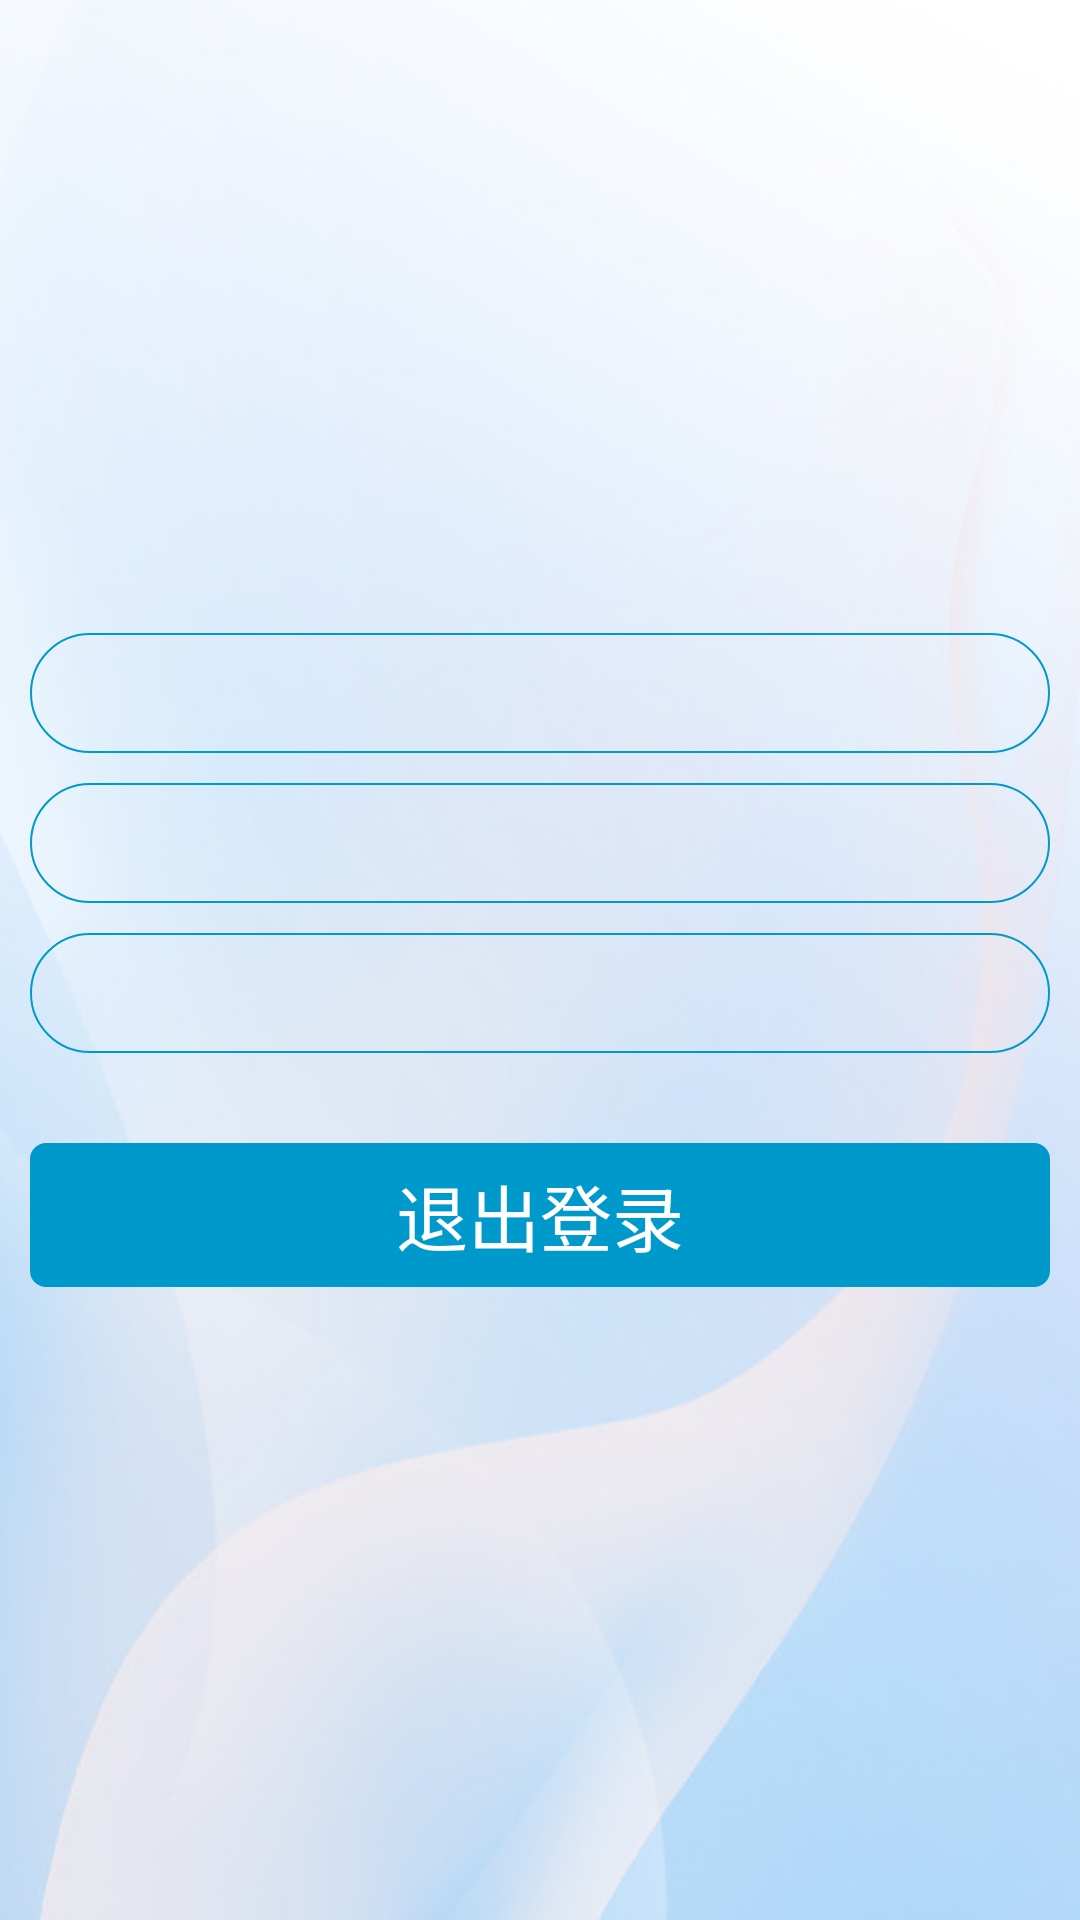

Android layout source for this screen:
<!-- AndroidManifest.xml: application theme AppTheme -->
<!-- res/layout/user_data.xml -->
<?xml version="1.0" encoding="utf-8"?>
<RelativeLayout xmlns:android="http://schemas.android.com/apk/res/android"
    xmlns:tools="http://schemas.android.com/tools"
    android:layout_width="match_parent"
    android:layout_height="match_parent"
    android:background="@drawable/user_data_bg">
    <LinearLayout
            android:layout_width="fill_parent"
            android:layout_height="fill_parent"
            android:gravity="center_vertical"
            android:orientation="vertical"
            android:padding="10.0dip" >
            <LinearLayout
                android:layout_width="fill_parent"
                android:layout_height="wrap_content"
                android:gravity="center"
                android:orientation="horizontal" >
                <RelativeLayout
                    android:layout_width="wrap_content"
                    android:layout_height="40.0dip" >
                    <EditText
                        android:id="@+id/userName"
                        android:layout_width="fill_parent"
                        android:layout_height="fill_parent"
                        android:background="@drawable/bk"
                        android:maxLength="20"
                        android:editable="false"
                        android:paddingLeft="10.0dip"
                        android:singleLine="true"
                        android:textSize="16.0dip" />
                </RelativeLayout>
            </LinearLayout>
            <LinearLayout
                android:layout_width="fill_parent"
                android:layout_height="wrap_content"
                android:layout_marginTop="10.0dip"
                android:gravity="center"
                android:orientation="horizontal" >
                <RelativeLayout
                    android:layout_width="wrap_content"
                    android:layout_height="40.0dip" >
                    <EditText
                        android:id="@+id/userId"
                        android:layout_width="fill_parent"
                        android:layout_height="fill_parent"
                        android:background="@drawable/bk"
                        android:maxLength="20"
                        android:paddingLeft="10.0dip"
                        android:editable="false"
                        android:paddingTop="10.0dip"
                        android:singleLine="true"
                        android:textSize="16.0dip" />
                </RelativeLayout>
            </LinearLayout>
            <LinearLayout
                android:layout_width="fill_parent"
                android:layout_height="wrap_content"
                android:layout_marginTop="10.0dip"
                android:gravity="center"
                android:orientation="horizontal" >
                <RelativeLayout
                    android:layout_width="wrap_content"
                    android:layout_height="40.0dip" >
                    <EditText
                        android:id="@+id/userIdentity"
                        android:layout_width="fill_parent"
                        android:layout_height="fill_parent"
                        android:background="@drawable/bk"
                        android:editable="false"
                        android:maxLength="20"
                        android:paddingLeft="10.0dip"
                        android:singleLine="true"
                        android:textSize="16.0dip" />
                </RelativeLayout>
            </LinearLayout>
            <LinearLayout
                android:id="@+id/collegeLinearLayout"
                android:layout_width="fill_parent"
                android:layout_height="wrap_content"
                android:layout_marginTop="10.0dip"
                android:gravity="center"
                android:visibility="gone"
                android:orientation="horizontal" >
                <RelativeLayout
                    android:layout_width="wrap_content"
                    android:layout_height="40.0dip" >
                    <EditText
                        android:id="@+id/userCollege"
                        android:layout_width="fill_parent"
                        android:layout_height="fill_parent"
                        android:background="@drawable/bk"
                        android:maxLength="20"
                        android:editable="false"
                        android:paddingLeft="10.0dip"
                        android:singleLine="true"
                        android:textSize="16.0dip" />
                </RelativeLayout>
            </LinearLayout>
            <LinearLayout
                android:id="@+id/majorLinearLayout"
                android:layout_width="fill_parent"
                android:layout_height="wrap_content"
                android:layout_marginTop="10.0dip"
                android:gravity="center"
                android:visibility="gone"
                android:orientation="horizontal" >
                <RelativeLayout
                    android:layout_width="wrap_content"
                    android:layout_height="40.0dip" >
                    <EditText
                        android:id="@+id/userMajor"
                        android:layout_width="fill_parent"
                        android:layout_height="fill_parent"
                        android:background="@drawable/bk"
                        android:editable="false"
                        android:maxLength="20"
                        android:paddingLeft="10.0dip"
                        android:singleLine="true"
                        android:textSize="16.0dip" />
                </RelativeLayout>
            </LinearLayout>
            <LinearLayout
                android:id="@+id/yearLinearLayout"
                android:layout_width="fill_parent"
                android:layout_height="wrap_content"
                android:layout_marginTop="10.0dip"
                android:gravity="center"
                android:visibility="gone"
                android:orientation="horizontal" >
                <RelativeLayout
                    android:layout_width="wrap_content"
                    android:layout_height="40.0dip" >
                    <EditText
                        android:id="@+id/userYear"
                        android:layout_width="fill_parent"
                        android:layout_height="fill_parent"
                        android:background="@drawable/bk"
                        android:editable="false"
                        android:maxLength="20"
                        android:paddingLeft="10.0dip"
                        android:singleLine="true"
                        android:textSize="16.0dip" />
                </RelativeLayout>
            </LinearLayout>
            <LinearLayout
                android:id="@+id/departmentLinearLayout"
                android:layout_width="fill_parent"
                android:layout_height="wrap_content"
                android:layout_marginTop="10.0dip"
                android:gravity="center"
                android:visibility="gone"
                android:orientation="horizontal" >
                <RelativeLayout
                    android:layout_width="wrap_content"
                    android:layout_height="40.0dip" >
                    <EditText
                        android:id="@+id/userDepartment"
                        android:layout_width="fill_parent"
                        android:layout_height="fill_parent"
                        android:background="@drawable/bk"
                        android:editable="false"
                        android:maxLength="20"
                        android:paddingLeft="10.0dip"
                        android:singleLine="true"
                        android:textSize="16.0dip" />
                </RelativeLayout>
            </LinearLayout>
            <Button 
                android:id="@+id/logOff"
                android:layout_width="fill_parent"
                android:layout_height="wrap_content"
                android:background="@drawable/button"
                android:layout_marginTop="30.0dip"
                android:text="退出登录"
                android:textColor="#ffffff"
                android:textSize="24.0dip"/>
       </LinearLayout>
</RelativeLayout>
<!-- resources referenced by this layout -->
<resources>
  <!-- drawable bk (drawable-mdpi) -->
  <?xml version="1.0" encoding="utf-8"?>
  <shape xmlns:android="http://schemas.android.com/apk/res/android" > 
      <solid android:color="#00FFFFFF" /> 
      <corners android:topLeftRadius="20dp"   
               android:topRightRadius="20dp"    
               android:bottomRightRadius="20dp"   
               android:bottomLeftRadius="20dp"/>
      <stroke android:color="#0099cc"
          	android:width="2px"/>
  </shape>
  <!-- drawable button (drawable-mdpi) -->
  <?xml version="1.0" encoding="utf-8"?>
  <shape xmlns:android="http://schemas.android.com/apk/res/android" >
      <solid android:color="#0099cc" /> 
      <corners android:topLeftRadius="5dp"   
               android:topRightRadius="5dp"    
               android:bottomRightRadius="5dp"   
               android:bottomLeftRadius="5dp"/>
      <stroke android:color="#0099cc"
          	android:width="2px"/>
  
  </shape>
  <!-- drawable user_data_bg: png bitmap (drawable-hdpi, 122497 bytes) -->
  <style name="AppTheme" parent="android:Theme.Holo.Light.DarkActionBar">
          <item name="android:actionBarStyle">@style/ActionBar</item>
      </style>
  <style name="ActionBar" parent="android:Widget.ActionBar">
          <item name="android:background">@color/actionbar_color</item>
          <item name="android:icon">@android:color/transparent</item>
          <item name="android:titleTextStyle">@style/ActionBar.TitleText</item>
      </style>
  <color name="actionbar_color">#0099CC</color>
  <style name="ActionBar.TitleText" parent="android:TextAppearance.Holo.Widget.ActionBar.Title">
          <item name="android:textColor">@android:color/white</item>
          <item name="android:textSize">18sp</item>
      </style>
</resources>
